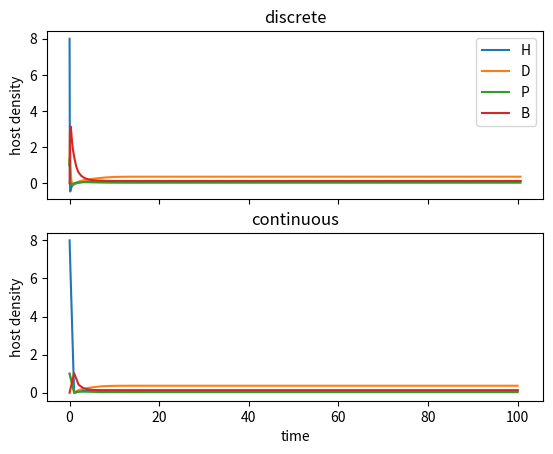

Source code (Python):
"""
modeling.py
System, equations, parameters, etc.

[redacted]
"""
import numpy as np
import matplotlib.pyplot as plt
from scipy.integrate import solve_ivp


def compute_ancestral_virulence(ode_parameters):
    """Singular strategy of the host-parasite system"""
    return ode_parameters['d']*(-ode_parameters['b'] - ode_parameters['gamma_P'])/(ode_parameters['d'] - 1)


def set_default_ode_parameters():
    """Return ODE parameters with default values"""
    RESISTANCE = 0.5
    MAX_PER_CAPITA_BIRTH_RATE = 1.0
    NATURAL_MORTALITY_RATE = 0.1#0.25
    DEF_SYMBIONT_COST_STRENGTH = 0.1#0.25
    DEF_SYMBIONT_COST_SHAPE = -2.0
    POWER_LAW = 0.5
    DENSITY_DEPENDENT_COMPETITION_STRENGTH = 1.0#0.25
    ADDITIONAL_MORTALITY_RATE_DEF_SYMBIONT = 0.2
    MAX_TRANSMISSION_RATE_DEF_SYMBIONT = 5.0#1.0
    TRANSMISSION_RATE_PARASITE_SCALING_CONST = 5.0#2.0
    RECOVERY_RATE_DEF_SYMBIONT = 0.3#0.25
    RECOVERY_RATE_PARASITE = 0.3#0.25
    PROPORTION_SYMBIONT_VERTICAL_TRANSMISSION = 0.0
    
    ode_parameters = {
        'alpha_P': np.nan,
        'resistance': RESISTANCE,
        'c1': DEF_SYMBIONT_COST_STRENGTH,
        'a': MAX_PER_CAPITA_BIRTH_RATE,
        'b': NATURAL_MORTALITY_RATE,
        'c2': DEF_SYMBIONT_COST_SHAPE,
        'd': POWER_LAW,
        'q': DENSITY_DEPENDENT_COMPETITION_STRENGTH, 
        'alpha_D': ADDITIONAL_MORTALITY_RATE_DEF_SYMBIONT,
        'beta_hat_D': MAX_TRANSMISSION_RATE_DEF_SYMBIONT,
        'beta_hat_P': TRANSMISSION_RATE_PARASITE_SCALING_CONST,
        'gamma_D': RECOVERY_RATE_DEF_SYMBIONT,
        'gamma_P': RECOVERY_RATE_PARASITE,
        'rho': PROPORTION_SYMBIONT_VERTICAL_TRANSMISSION
    }
    ode_parameters['alpha_P'] = compute_ancestral_virulence(ode_parameters)

    return ode_parameters


def build_alpha_B():
    """Additional mortality rate of having both microbes"""
    return lambda alpha_D, alpha_P: alpha_D + alpha_P


def build_beta_P(beta_hat_P, d):
    """Transmission rate of parasite"""
    return lambda alpha_P: beta_hat_P*(alpha_P**d)


def build_beta_D(beta_hat_D, c1, c2):
    """Transmission rate of defensive symbiont"""
    cost = lambda resistance: c1*(1.0-np.exp(c2*resistance))/(1.0-np.exp(c2)) if c2 != 0.0 else c1*resistance
    return lambda resistance: beta_hat_D*(1.0-cost(resistance))


def make_system(ode_parameters):
    """
    Return right-hand side of the population dynamics.
    For input to solve_ivp's fun parameter. 
    """
    def system(
        t, y, alpha_P,
        resistance=ode_parameters['resistance'],
        c1=ode_parameters['c1'],
        a=ode_parameters['a'],
        b=ode_parameters['b'],
        c2=ode_parameters['c2'],
        d=ode_parameters['d'],
        q=ode_parameters['q'], 
        alpha_D=ode_parameters['alpha_D'],
        beta_hat_D=ode_parameters['beta_hat_D'],
        beta_hat_P=ode_parameters['beta_hat_P'],
        gamma_D=ode_parameters['gamma_D'],
        gamma_P=ode_parameters['gamma_P'],
        rho=ode_parameters['rho']
    ):
        """RHS of resident population dynamics"""

        # Model parameters
        H, D, P, B = y      # classes
        N = H + D + P + B   # total host population
        nu = (H+P+(1-rho)*(D+B))*(a-q*N)      # birth rate of new hosts    

        alpha_B = build_alpha_B()
        beta_P = build_beta_P(beta_hat_P, d)
        beta_D = build_beta_D(beta_hat_D, c1, c2)
        
        # System of ODEs
        dH = nu - (b + beta_D(resistance)*(D + B) + beta_P(alpha_P)*(P + B))*H + gamma_D*D + gamma_P*P
        dD = rho*(D+B)*(b-q*N) + beta_D(resistance)*H*(D + B) - (b + gamma_D + alpha_D + beta_P(alpha_P)*(1-resistance)*(P + B))*D + gamma_P*B
        dP = beta_P(alpha_P)*H*(P + B) - (b + gamma_P + alpha_P + beta_D(resistance)*(D + B))*P + gamma_D*B
        dB = beta_D(resistance)*P*(D + B) + beta_P(alpha_P)*(1-resistance)*D*(P + B) - (b + alpha_B(alpha_D,alpha_P) + gamma_D + gamma_P)*B
        
        return dH, dD, dP, dB
    return system


def make_discretized_system(ode_parameters):
    """
    Return right-hand side of the discretized population dynamics.
    For input to solve_ivp's fun parameter. 
    """
    def discretized_system(
        t, state, present_virulence_values,
        resistance=ode_parameters['resistance'],
        c1=ode_parameters['c1'],
        a=ode_parameters['a'],
        b=ode_parameters['b'],
        c2=ode_parameters['c2'],
        d=ode_parameters['d'],
        q=ode_parameters['q'], 
        alpha_D=ode_parameters['alpha_D'],
        beta_hat_D=ode_parameters['beta_hat_D'],
        beta_hat_P=ode_parameters['beta_hat_P'],
        gamma_D=ode_parameters['gamma_D'],
        gamma_P=ode_parameters['gamma_P'],
        rho=ode_parameters['rho']
    ):
        """
        Right-hand side of discretized population dynamics.

        state is of size 

            1 (H) + 1 (D) + number_of_present_virulence_values (P) + number_of_present_virulence_values (B) 
            = 2*(number_of_present_virulence_values + 1) 

        where number_of_present_virulence_values is the number of parasite strains 
        that are present in the system, that is, whose density is above the extinction threshold.
        """
        number_of_present_virulence_values = len(present_virulence_values)

        H = state[0]
        D = state[1]
        P = state[2:number_of_present_virulence_values+2] # is of length number_of_present_virulence_values
        B = state[number_of_present_virulence_values+2:]  # is of length number_of_present_virulence_values
        N = H + D + np.sum(P) + np.sum(B)
        nu = (H+np.sum(P)+(1-rho)*(D+np.sum(B)))*(a-q*N)

        alpha_B = build_alpha_B()
        beta_P = build_beta_P(beta_hat_P, d)
        beta_D = build_beta_D(beta_hat_D, c1, c2)
        alpha_D_vector = np.full(shape=(number_of_present_virulence_values,), fill_value=alpha_D)
        
        dH = nu - (b + beta_D(resistance)*(D + np.sum(B)) + np.sum(beta_P(present_virulence_values)*(P + B)) )*H + gamma_D*D + gamma_P*np.sum(P)
        dD = rho*(D+np.sum(B))*(b-q*N) + beta_D(resistance)*H*(D + np.sum(B)) - ( b + gamma_D + alpha_D + np.sum(beta_P(present_virulence_values)*(1-resistance)*(P + B)) )*D + gamma_P*np.sum(B)
        dP = beta_P(present_virulence_values)*H*(P + B) - ( b + gamma_P + present_virulence_values + beta_D(resistance)*(D + np.sum(B)) )*P + gamma_D*B
        dB = beta_D(resistance)*P*(D + np.sum(B)) + beta_P(present_virulence_values)*(1-resistance)*D*(P + B) - (b + alpha_B(alpha_D_vector,present_virulence_values) + gamma_D + gamma_P)*B

        return np.hstack((dH, dD, dP, dB))
    return discretized_system


def make_discretized_system_coevolution(ode_parameters):
    """
    Return right-hand side of the discretized population dynamics.
    For input to solve_ivp's fun parameter. 
    """
    def discretized_system_coevolution(
        t, state, present_virulence_values, present_resistance_values,
        c1=ode_parameters['c1'],
        a=ode_parameters['a'],
        b=ode_parameters['b'],
        c2=ode_parameters['c2'],
        d=ode_parameters['d'],
        q=ode_parameters['q'], 
        alpha_D=ode_parameters['alpha_D'],
        beta_hat_D=ode_parameters['beta_hat_D'],
        beta_hat_P=ode_parameters['beta_hat_P'],
        gamma_D=ode_parameters['gamma_D'],
        gamma_P=ode_parameters['gamma_P'],
        rho=ode_parameters['rho']
    ):
        """
        Right-hand side of discretized population dynamics.

        state is of size 

            1 (H) + number_of_present_resistance_values (D) + number_of_present_virulence_values (P) 
            + number_of_present_resistance_values*number_of_present_virulence_values (B) 
            = (number_of_resistaance_values + 1)*(number_of_present_virulence_values + 1) 

        where number_of_present_resistance_values and number_of_present_virulence_values is the number of respective microbe strains 
        that are present in the system, that is, whose density is above the extinction threshold.

        B is a matrix of size number_of_present_resistance_values x number_of_present_virulence_values.
        The ij-th entry of B is the density of those harbouring present defensive symbiont i and infected with present parasite j.  
        """
        number_of_present_resistance_values = len(present_resistance_values)
        number_of_present_virulence_values = len(present_virulence_values)

        H = state[0]
        D = state[1:number_of_present_resistance_values+1]
        P = state[number_of_present_resistance_values+1:number_of_present_virulence_values+number_of_present_resistance_values+1] 
        B = state[number_of_present_virulence_values+number_of_present_resistance_values+1:]
        B = np.reshape(B, (number_of_present_resistance_values, number_of_present_virulence_values)) 

        sum_D = np.sum(D); sum_P = np.sum(P); sum_B = np.sum(B)

        N = H + sum_D + sum_P + sum_B
        nu = (H + sum_P + (1-rho)*(sum_D+sum_B))*(a-q*N)

        alpha_B = build_alpha_B()
        beta_P = build_beta_P(beta_hat_P, d)
        beta_D = build_beta_D(beta_hat_D, c1, c2)
        alpha_D_vector = np.full(shape=(number_of_present_virulence_values,), fill_value=alpha_D)
        alpha_B_matrix = np.tile(alpha_B(alpha_D_vector,present_virulence_values), (number_of_present_resistance_values,1))

        rows = 0; columns = 1
        
        sum_B_rows = np.sum(B, rows)
        sum_B_columns = np.sum(B, columns)

        # print((present_resistance_values, present_virulence_values, len(sum_B_rows), len(sum_B_columns)))

        dH = nu - ( b + np.sum(beta_D(present_resistance_values)*(D + sum_B_columns)) + np.sum(beta_P(present_virulence_values)*(P + sum_B_rows)) )*H + gamma_D*sum_D + gamma_P*sum_P

        dD = rho*(D+sum_B_columns)*(b-q*N) + beta_D(present_resistance_values)*H*(D + sum_B_columns) - ( b + gamma_D + alpha_D + (1-present_resistance_values)*np.sum(beta_P(present_virulence_values)*(P + sum_B_rows)) )*D + gamma_P*sum_B_columns

        dP = beta_P(present_virulence_values)*H*(P + sum_B_rows) - ( b + gamma_P + present_virulence_values + np.sum(beta_D(present_resistance_values)*(D + sum_B_columns)) )*P + gamma_D*sum_B_rows
        dB = np.reshape(beta_D(present_resistance_values)*(D + sum_B_columns), (number_of_present_resistance_values, 1))*P \
            + beta_P(present_virulence_values)*(P + sum_B_rows)*np.reshape(D*(1 - present_resistance_values), (number_of_present_resistance_values,1)) \
            - (b + alpha_B_matrix + gamma_D + gamma_P)*B
        
        dB = np.reshape(dB, (number_of_present_resistance_values*number_of_present_virulence_values,))
        return np.hstack((dH, dD, dP, dB))
    return discretized_system_coevolution

def rk45updateParasite(ode_parameters, system, present_virulence_values, t, state, dt, tol = 1e-2):
    """
    RK45 update using system and ode_parameters over a time-step dt.
    Code will calculate new time steps adaptively.
    """

    # RK scheme
    A = [0, 2/9, 1/3, 3/4, 1, 5/6]
    B = [[], [2/9], [1/12, 1/4], [69/128, -243/128, 135/64], [-17/12, 27/4, -27/5, 16/15], [65/432, -5/16, 13/16, 4/27, 5/144]]
    C = [1/9, 0, 9/20, 16/45, 1/12]
    CH = [47/450, 0, 12/25, 32/225, 1/30, 6/25]
    CT = [1/150, 0, -3/100, 16/75, 1/20, -6/25]

    # We haven't yet done the step
    doneStep = False

    # While loop
    while not doneStep:

        # RK45 k values
        k1 = dt*system(t + A[0]*dt, state, present_virulence_values)
        k2 = dt*system(t + A[1]*dt, state + B[1][0]*k1, present_virulence_values)
        k3 = dt*system(t + A[2]*dt, state + B[2][0]*k1 + B[2][1]*k2, present_virulence_values)
        k4 = dt*system(t + A[3]*dt, state + B[3][0]*k1 + B[3][1]*k2 + B[3][2]*k3, present_virulence_values)
        k5 = dt*system(t + A[4]*dt, state + B[4][0]*k1 + B[4][1]*k2 + B[4][2]*k3 + B[4][3]*k4, present_virulence_values)
        k6 = dt*system(t + A[5]*dt, state + B[5][0]*k1 + B[5][1]*k2 + B[5][2]*k3 + B[5][3]*k4 + B[5][4]*k5, present_virulence_values)

        # Calculate truncation error
        TE = np.linalg.norm(CT[0]*k1 + CT[1]*k2 + CT[2]*k3 + CT[3]*k4 + CT[4]*k5 + CT[5]*k6)

        # New time-step
        dtNew = 0.9*dt*(tol/TE)**0.2

        # Check if we accept
        if TE <= tol:
            doneStep = True
        else:
            dt = dtNew

    # print(f"Timestep = {dtNew}")

    # Return the new timestep and state
    return(dtNew, state + CH[0]*k1 + CH[1]*k2 + CH[2]*k3 + CH[3]*k4 + CH[4]*k5 + CH[5]*k6)

def rk4update(ode_parameters, system, t, state, present_virulence_values, present_resistance_values, dt):
    """RK4 update step using system and ode_parameters over a time step dt"""

    # RK4 k values
    k1 = system(t, state, present_virulence_values, present_resistance_values)
    k2 = system(t + dt/2, state + dt*k1/2, present_virulence_values, present_resistance_values)
    k3 = system(t + dt/2, state + dt*k2/2, present_virulence_values, present_resistance_values)
    k4 = system(t + dt, state + dt*k3, present_virulence_values, present_resistance_values)

    # Return updated state
    return(state + (k1 + 2*k2 + 2*k3 + k4)*dt/6)

def rk45update(ode_parameters, system, t, state, present_virulence_values, present_resistance_values, dt, tol = 1e-2):
    """
    RK45 update using system and ode_parameters over a time-step dt.
    Code will calculate new time steps adaptively.
    """

    # RK scheme
    A = [0, 2/9, 1/3, 3/4, 1, 5/6]
    B = [[], [2/9], [1/12, 1/4], [69/128, -243/128, 135/64], [-17/12, 27/4, -27/5, 16/15], [65/432, -5/16, 13/16, 4/27, 5/144]]
    C = [1/9, 0, 9/20, 16/45, 1/12]
    CH = [47/450, 0, 12/25, 32/225, 1/30, 6/25]
    CT = [1/150, 0, -3/100, 16/75, 1/20, -6/25]

    # We haven't yet done the step
    doneStep = False

    # While loop
    while not doneStep:

        # RK45 k values
        k1 = dt*system(t + A[0]*dt, state, present_virulence_values, present_resistance_values)
        k2 = dt*system(t + A[1]*dt, state + B[1][0]*k1, present_virulence_values, present_resistance_values)
        k3 = dt*system(t + A[2]*dt, state + B[2][0]*k1 + B[2][1]*k2, present_virulence_values, present_resistance_values)
        k4 = dt*system(t + A[3]*dt, state + B[3][0]*k1 + B[3][1]*k2 + B[3][2]*k3, present_virulence_values, present_resistance_values)
        k5 = dt*system(t + A[4]*dt, state + B[4][0]*k1 + B[4][1]*k2 + B[4][2]*k3 + B[4][3]*k4, present_virulence_values, present_resistance_values)
        k6 = dt*system(t + A[5]*dt, state + B[5][0]*k1 + B[5][1]*k2 + B[5][2]*k3 + B[5][3]*k4 + B[5][4]*k5, present_virulence_values, present_resistance_values)

        # Calculate truncation error
        TE = np.linalg.norm(CT[0]*k1 + CT[1]*k2 + CT[2]*k3 + CT[3]*k4 + CT[4]*k5 + CT[5]*k6)

        # New time-step
        dtNew = 0.9*dt*(tol/TE)**0.2

        # Check if we accept
        if TE <= tol:
            doneStep = True
        else:
            dt = dtNew

    # print(f"Timestep = {dtNew}")

    # Return the new timestep and state
    return(dtNew, state + CH[0]*k1 + CH[1]*k2 + CH[2]*k3 + CH[3]*k4 + CH[4]*k5 + CH[5]*k6)

def run_ode_solver(ode_parameters, system):
    """Given parameters, run scipy's solve_ivp function and output times series Ht, Dt, Pt, Bt"""
    initial_state = (8, 1, 1, 0)
    t_span = (0, 100)
    times = np.linspace(t_span[0], t_span[1], 100)
    
    soln = solve_ivp(system, t_span, initial_state, t_eval=times, args=(
        ode_parameters['alpha_P'],
        ode_parameters['resistance'],
        ode_parameters['c1'],
        ode_parameters['a'],
        ode_parameters['b'],
        ode_parameters['c2'],
        ode_parameters['d'],
        ode_parameters['q'],
        ode_parameters['alpha_D'],
        ode_parameters['beta_hat_D'],
        ode_parameters['beta_hat_P'],
        ode_parameters['gamma_D'],
        ode_parameters['gamma_P'],
        ode_parameters['rho']
    ))
    Ht, Dt, Pt, Bt = soln.y

    return Ht, Dt, Pt, Bt


def run_ode_solver_on_discretized_system(ode_parameters, system, initial_state, present_virulence_values):
    """
    Run scipy's solve_ivp function and output discrete times series Ht, Dt, Pt, Bt.
    initial_state is a tuple of size 2*(len(present_virulence_values)+1)
    """
    t_span = (0, 100)
    times = np.linspace(t_span[0], t_span[1], 100)
    dt = 1e-1

    # soln = solve_ivp(system, t_span, initial_state, t_eval=times, args=(
    #     present_virulence_values,
    #     ode_parameters['resistance'],
    #     ode_parameters['c1'],
    #     ode_parameters['a'],
    #     ode_parameters['b'],
    #     ode_parameters['c2'],
    #     ode_parameters['d'],
    #     ode_parameters['q'],
    #     ode_parameters['alpha_D'],
    #     ode_parameters['beta_hat_D'],
    #     ode_parameters['beta_hat_P'],
    #     ode_parameters['gamma_D'],
    #     ode_parameters['gamma_P'],
    # ))
    # discrete_time_series = soln.y

    discrete_time_series = []
    state = initial_state
    discrete_time_series.append(state)
    tInd = 0
    t = 0
    while t <= t_span[1]:
        dt, state = rk45updateParasite(ode_parameters, system, present_virulence_values, t, state, dt)
        t += dt
        discrete_time_series.append(state)
    discrete_time_series = np.array(discrete_time_series).transpose()

    return discrete_time_series


def run_ode_solver_on_discretized_system_coevolution(ode_parameters, system, initial_state, present_virulence_values, present_resistance_values):
    """
    Run scipy's solve_ivp function and output discrete times series Ht, Dt, Pt, Bt.
    initial_state is a tuple of size (len(present_resistance_values)+1)*(len(present_virulence_values)+1)
    """
    t_span = (0, 100)
    dt = 1e-1

    discrete_time_series = []
    state = initial_state
    discrete_time_series.append(state)
    tVec = [0]
    tInd = 0
    t = 0
    while t <= t_span[1]:
        dt, state = rk45update(ode_parameters, system, t, state, present_virulence_values, present_resistance_values, dt)
        t += dt
        tVec.append(t)
        discrete_time_series.append(state)
    discrete_time_series = np.array(discrete_time_series).transpose()

    return discrete_time_series, tVec

def approximate_steady_state(Ht, Dt, Pt, Bt):
    """Take final population densities as an approximation for the steady state"""
    steady_state = {'H': Ht[Ht.size-1], 'D': Dt[Dt.size-1], 'P': Pt[Pt.size-1], 'B': Bt[Bt.size-1]}
    return steady_state


def build_initial_state_coevolution(initial_resistance_index, initial_virulence_index, resistance_vector, virulence_vector):
    """Create initial state for discretized system (coevolution)"""
    NUMBER_OF_RESISTANCE_VALUES = len(resistance_vector)
    NUMBER_OF_VIRULENCE_VALUES = len(virulence_vector)

    H = np.array([8])
    D = np.zeros(NUMBER_OF_RESISTANCE_VALUES); D[initial_resistance_index] = 1
    P = np.zeros(NUMBER_OF_VIRULENCE_VALUES); P[initial_virulence_index] = 1
    B = np.zeros(NUMBER_OF_VIRULENCE_VALUES*NUMBER_OF_RESISTANCE_VALUES)
    initial_state = np.hstack((H, D, P, B))

    return initial_state


def build_A(ode_parameters, steady_state_approximation):
    """
    Function A(alpha_Pm, alpha_P) of mutant trait alpha_Pm and resident trait alpha_P.
    Substitutes into invasion fitness and fitness gradient.
    """
    Hstar = steady_state_approximation['H']
    Dstar = steady_state_approximation['D']
    Bstar = steady_state_approximation['B']
    alpha_B = build_alpha_B()
    alpha_D = ode_parameters['alpha_D']
    gamma_D = ode_parameters['gamma_D']
    gamma_P = ode_parameters['gamma_P']
    beta_D = build_beta_D(ode_parameters['beta_hat_D'], ode_parameters['c1'], ode_parameters['c2'])
    b = ode_parameters['b']
    y = ode_parameters['resistance']

    return lambda alpha_Pm: Dstar*(gamma_D*(1-y)+(1-y)*(Bstar+Dstar)*beta_D(y)+(1-y)*(alpha_Pm+b+gamma_P))\
        +Hstar*(b+gamma_D+gamma_P+(Bstar+Dstar)*beta_D(y)+alpha_B(alpha_D,alpha_Pm))


def build_B(ode_parameters, steady_state_approximation):
    """
    Function B(alpha_Pm, alpha_P) of mutant trait alpha_Pm and resident trait alpha_P
    Substitutes into invasion fitness and fitness gradient.
    """
    Dstar = steady_state_approximation['D']
    Bstar = steady_state_approximation['B']
    alpha_B = build_alpha_B()
    alpha_D = ode_parameters['alpha_D']
    gamma_D = ode_parameters['gamma_D']
    gamma_P = ode_parameters['gamma_P']
    beta_D = build_beta_D(ode_parameters['beta_hat_D'], ode_parameters['c1'], ode_parameters['c2'])
    b = ode_parameters['b']
    y = ode_parameters['resistance']

    return lambda alpha_Pm: -gamma_D*(Bstar + Dstar)*beta_D(y) \
        + (alpha_Pm + b + gamma_P + (Bstar + Dstar)*beta_D(y))*(b + gamma_D + gamma_P + alpha_B(alpha_D, alpha_Pm))


def build_invasion_fitness(ode_parameters, steady_state_approximation):
    """
    Invasion fitness w_P(alpha_Pm, alpha_P).
    The output has only one argument (alpha_Pm) because the steady states - functions of alpha_P - are approximated.
    """
    A = build_A(ode_parameters, steady_state_approximation)   
    B = build_B(ode_parameters, steady_state_approximation)
    beta_P = build_beta_P(ode_parameters['beta_hat_P'], ode_parameters['d'])  

    return lambda alpha_Pm: A(alpha_Pm)*beta_P(alpha_Pm)/B(alpha_Pm) - 1


def build_dAdm(ode_parameters, steady_state_approximation):
    """First derivative of substition A with respect to the mutant trait"""
    Hstar = steady_state_approximation['H']
    Dstar = steady_state_approximation['D']
    y = ode_parameters['resistance']
    
    return Dstar*(1 - y) + Hstar 


def build_dBdm(ode_parameters, steady_state_approximation):
    """First derivative of substition B with respect to the mutant trait"""
    Dstar = steady_state_approximation['D']
    Bstar = steady_state_approximation['B']
    alpha_B = build_alpha_B()
    alpha_D = ode_parameters['alpha_D']
    beta_D = build_beta_D(ode_parameters['beta_hat_D'], ode_parameters['c1'], ode_parameters['c2'])
    gamma_D = ode_parameters['gamma_D']
    gamma_P = ode_parameters['gamma_P']
    b = ode_parameters['b']
    y = ode_parameters['resistance']

    return lambda alpha_Pm: alpha_Pm + 2*b + gamma_D + 2*gamma_P + (Bstar + Dstar)*beta_D(y) + alpha_B(alpha_D, alpha_Pm)


def build_dbetaP(beta_hat_P, d):
    """First derivative of parasite transmission rate"""
    return lambda alpha_P: d*beta_hat_P*(alpha_P**(d-1))


def build_fitness_gradient(ode_parameters, steady_state_approximation):
    """
    Fitness gradient F_P(alpha_P).
    Derivative of invasion fitness with respect to mutant trait evaluated at mutant = resident.
    """
    A = build_A(ode_parameters, steady_state_approximation)   
    B = build_B(ode_parameters, steady_state_approximation)
    beta_P = build_beta_P(ode_parameters['beta_hat_P'], ode_parameters['d'])
    dAdm = build_dAdm(ode_parameters, steady_state_approximation)
    dBdm = build_dBdm(ode_parameters, steady_state_approximation)
    dbeta_P = build_dbetaP(ode_parameters['beta_hat_P'], ode_parameters['d'])
    
    return lambda alpha_P: A(alpha_P)*dbeta_P(alpha_P)/B(alpha_P) \
        - A(alpha_P)*beta_P(alpha_P)*dBdm(alpha_P)/(B(alpha_P)**2) \
        + beta_P(alpha_P)*dAdm/B(alpha_P)


def build_d2betaP(beta_hat_P, d):
    """Second derivative of parasite transmission rate"""
    return lambda alpha_P: d*(d-1)*beta_hat_P*(alpha_P**(d-2))


def build_invasion_fitness_2nd_derivative_wrt_mutant(ode_parameters, steady_state_approximation):
    """Second derivative of invasion fitness with respect to mutant trait"""
    A = build_A(ode_parameters, steady_state_approximation)   
    B = build_B(ode_parameters, steady_state_approximation)
    beta_P = build_beta_P(ode_parameters['beta_hat_P'], ode_parameters['d'])
    dAdm = build_dAdm(ode_parameters, steady_state_approximation)
    dBdm = build_dBdm(ode_parameters, steady_state_approximation)
    dbeta_P = build_dbetaP(ode_parameters['beta_hat_P'], ode_parameters['d'])
    d2beta_P = build_d2betaP(ode_parameters['beta_hat_P'], ode_parameters['d'])

    return lambda alpha_Pm: ((A(alpha_Pm)*d2beta_P(alpha_Pm) + 2*dAdm*dbeta_P(alpha_Pm))*(B(alpha_Pm)**2) \
        - (2*A(alpha_Pm)*beta_P(alpha_Pm) + 2*A(alpha_Pm)*dBdm(alpha_Pm)*dbeta_P(alpha_Pm) + 2*beta_P(alpha_Pm)*dAdm*dBdm(alpha_Pm))*B(alpha_Pm) \
        + 2*A(alpha_Pm)*beta_P(alpha_Pm)*(dBdm(alpha_Pm)**2))/(B(alpha_Pm)**3)


def build_dAdr(ode_parameters, steady_state_approximation, steady_state_derivative_approximation):
    """First derivative of substitution A with respect to the resident trait"""
    Hstar = steady_state_approximation['H']
    Dstar = steady_state_approximation['D']
    Bstar = steady_state_approximation['B']
    dHstar = steady_state_derivative_approximation['H']
    dDstar = steady_state_derivative_approximation['D']
    dBstar = steady_state_derivative_approximation['B']
    alpha_B = build_alpha_B()
    alpha_D = ode_parameters['alpha_D']
    beta_D = build_beta_D(ode_parameters['beta_hat_D'], ode_parameters['c1'], ode_parameters['c2'])
    gamma_D = ode_parameters['gamma_D']
    gamma_P = ode_parameters['gamma_P']
    b = ode_parameters['b']
    y = ode_parameters['resistance']


    return lambda alpha_Pm: (1 - y)*((dBstar + dDstar)*Dstar*beta_D(y) \
        + (alpha_Pm + b + gamma_D + gamma_P + (Bstar + Dstar)*beta_D(y))*dDstar) \
        + (dBstar + dDstar)*Hstar*beta_D(y) + (b + gamma_D + gamma_P + (Bstar + Dstar)*beta_D(y) + alpha_B(alpha_D,alpha_Pm))*dHstar


def build_dBdr(ode_parameters, steady_state_derivative_approximation):
    """First derivative of substitution B with respect to the resident trait"""
    dDstar = steady_state_derivative_approximation['D']
    dBstar = steady_state_derivative_approximation['B']
    alpha_B = build_alpha_B()
    alpha_D = ode_parameters['alpha_D']
    beta_D = build_beta_D(ode_parameters['beta_hat_D'], ode_parameters['c1'], ode_parameters['c2'])
    gamma_P = ode_parameters['gamma_P']
    b = ode_parameters['b']
    y = ode_parameters['resistance']

    return lambda alpha_Pm: (dBstar + dDstar)*(b + gamma_P + alpha_B(alpha_D,alpha_Pm))*beta_D(y)


def build_d2Adr2(ode_parameters, steady_state_approximation, steady_state_derivative_approximation, steady_state_2nd_derivative_approximation):
    """Second derivative of substitution A with respect to the resident trait"""
    Hstar = steady_state_approximation['H']
    Dstar = steady_state_approximation['D']
    Bstar = steady_state_approximation['B']
    dHstar = steady_state_derivative_approximation['H']
    dDstar = steady_state_derivative_approximation['D']
    dBstar = steady_state_derivative_approximation['B']
    d2Hstar = steady_state_2nd_derivative_approximation['H']
    d2Dstar = steady_state_2nd_derivative_approximation['D']
    d2Bstar = steady_state_2nd_derivative_approximation['B']
    alpha_B = build_alpha_B()
    alpha_D = ode_parameters['alpha_D']
    beta_D = build_beta_D(ode_parameters['beta_hat_D'], ode_parameters['c1'], ode_parameters['c2'])
    gamma_D = ode_parameters['gamma_D']
    gamma_P = ode_parameters['gamma_P']
    b = ode_parameters['b']
    y = ode_parameters['resistance']

    return lambda alpha_Pm: (1 - y)*(2*(dBstar + dDstar)*beta_D(y)*dDstar + (d2Bstar + d2Dstar)*Dstar*beta_D(y) \
        + (alpha_Pm + b + gamma_D + gamma_P + (Bstar + Dstar)*beta_D(y))*d2Dstar) \
        + 2*(dBstar + dDstar)*beta_D(y)*dHstar + (d2Bstar + d2Dstar)*Hstar*beta_D(y) \
        + (b + gamma_D + gamma_P + (Bstar + Dstar)*beta_D(y) + alpha_B(alpha_D,alpha_Pm))*d2Hstar


def build_d2Bdr2(ode_parameters, steady_state_2nd_derivative_approximation):
    """Second derivative of substitution B with respect to the resident trait"""
    d2Dstar = steady_state_2nd_derivative_approximation['D']
    d2Bstar = steady_state_2nd_derivative_approximation['B']
    alpha_B = build_alpha_B()
    alpha_D = ode_parameters['alpha_D']
    beta_D = build_beta_D(ode_parameters['beta_hat_D'], ode_parameters['c1'], ode_parameters['c2'])
    gamma_P = ode_parameters['gamma_P']
    b = ode_parameters['b']
    y = ode_parameters['resistance']

    return lambda alpha_Pm: (d2Bstar + d2Dstar)*(b + gamma_P + alpha_B(alpha_D,alpha_Pm))*beta_D(y)


def build_invasion_fitness_2nd_derivative_wrt_resident(
    ode_parameters, 
    steady_state_approximation, 
    steady_state_derivative_approximation, 
    steady_state_2nd_derivative_approximation
):
    A = build_A(ode_parameters, steady_state_approximation)   
    B = build_B(ode_parameters, steady_state_approximation)
    dAdr = build_dAdr(ode_parameters, steady_state_approximation, steady_state_derivative_approximation)
    dBdr = build_dBdr(ode_parameters, steady_state_derivative_approximation)
    d2Adr2 = build_d2Adr2(ode_parameters, steady_state_approximation, 
                          steady_state_derivative_approximation, steady_state_2nd_derivative_approximation)
    d2Bdr2 = build_d2Bdr2(ode_parameters, steady_state_2nd_derivative_approximation)
    beta_P = build_beta_P(ode_parameters['beta_hat_P'], ode_parameters['d'])

    return lambda alpha_Pm: (d2Adr2(alpha_Pm)*(B(alpha_Pm)**2) \
        - (A(alpha_Pm)*d2Bdr2(alpha_Pm) + 2*dAdr(alpha_Pm)*dBdr(alpha_Pm))*B(alpha_Pm) \
        + 2*A(alpha_Pm)*(dBdr(alpha_Pm)**2))*beta_P(alpha_Pm)/(B(alpha_Pm)**3)


def compute_ancestral_steady_state(ode_parameters):
    """Endemic steady state (H^*, P^*) for the host-parasite system"""
    alpha_P = compute_ancestral_virulence(ode_parameters)
    gamma_P = ode_parameters['gamma_P']
    beta_P = build_beta_P(ode_parameters['beta_hat_P'], ode_parameters['d'])
    a = ode_parameters['a']
    b = ode_parameters['b']
    q = ode_parameters['q']

    Hstar = (alpha_P + b + gamma_P)/beta_P(alpha_P)
    Pstar = (-2*Hstar*q + a - alpha_P - b + np.sqrt(4*Hstar*alpha_P*q + a**2 - 2*a*alpha_P - 2*a*b + alpha_P**2 + 2*alpha_P*b + b**2))/(2*q)

    return Hstar, Pstar


def test():
    print("TEST: make_discretized_system() and run_ode_solver_on_discretized_system()")
    ode_parameters = set_default_ode_parameters()

    MIN_VIRULENCE = 0.1
    MAX_VIRULENCE = 2.0
    NUMBER_OF_VIRULENCE_VALUES = 50
    virulence_vector = np.linspace(MIN_VIRULENCE, MAX_VIRULENCE, NUMBER_OF_VIRULENCE_VALUES)
    print("Virulence (alpha_P) vector:\n", virulence_vector)

    ancestral_virulence = compute_ancestral_virulence(ode_parameters)
    distance_between_virulence_values = virulence_vector[1] - virulence_vector[0]
    initial_virulence_index = round( (ancestral_virulence - MIN_VIRULENCE)/distance_between_virulence_values )

    present_virulence_value_indices = np.array([initial_virulence_index])
    present_virulence_values = virulence_vector[present_virulence_value_indices]
    print("Present virulence values:", present_virulence_values)

    present_resistance_values = np.array([0.5])
    print("Present resistance values:", present_resistance_values)

    print("Calling make_discretized_system() with default parameters...")
    discrete_system = make_discretized_system_coevolution(ode_parameters)

    print("Creating initial state...")
    H = np.array([8])
    D = np.array([1])
    P = np.zeros(NUMBER_OF_VIRULENCE_VALUES); P[present_virulence_value_indices] = 1
    B = np.zeros(NUMBER_OF_VIRULENCE_VALUES); B[present_virulence_value_indices] = 0
    initial_state = np.hstack((H, D, P, B))
    print("Initial state:\n", initial_state)
    
    print("Filtering initial state...")
    P = P[present_virulence_value_indices]
    B = B[present_virulence_value_indices]
    initial_state = np.hstack((H, D, P, B))
    print("Initial state filtered for initialized virulence values:\n", initial_state)

    print("Running ODE solver on discretized system...")
    discrete_time_series, tVec = run_ode_solver_on_discretized_system_coevolution(ode_parameters, discrete_system, initial_state, present_virulence_values, present_resistance_values)
    discrete_Ht, discrete_Dt, discrete_Pt, discrete_Bt = discrete_time_series
    
    print("Approximating steady state...")
    steady_state_approximation = discrete_time_series[:, -1]
    print("Steady state approximation: ", steady_state_approximation)

    print("Running ODE solver on continuous system...")
    system = make_system(ode_parameters)
    Ht, Dt, Pt, Bt = run_ode_solver(ode_parameters, system)

    print(len(discrete_Ht))

    print("Plotting time series...")
    times = np.linspace(0, 100, 100)
    fig, (ax1, ax2) = plt.subplots(2, 1, sharex='col', sharey='row')
    ax1.plot(tVec, discrete_Ht, label='H')
    ax1.plot(tVec, discrete_Dt, label='D')
    ax1.plot(tVec, discrete_Pt, label='P')
    ax1.plot(tVec, discrete_Bt, label='B')
    ax1.set(title='discrete')
    ax2.plot(times, Ht)
    ax2.plot(times, Dt)
    ax2.plot(times, Pt)
    ax2.plot(times, Bt)
    ax2.set(title='continuous')
    ax2.set(xlabel='time')
    ax1.set(ylabel='host density')
    ax2.set(ylabel='host density')
    ax1.legend()
    plt.show()


if __name__ == '__main__':
    test()